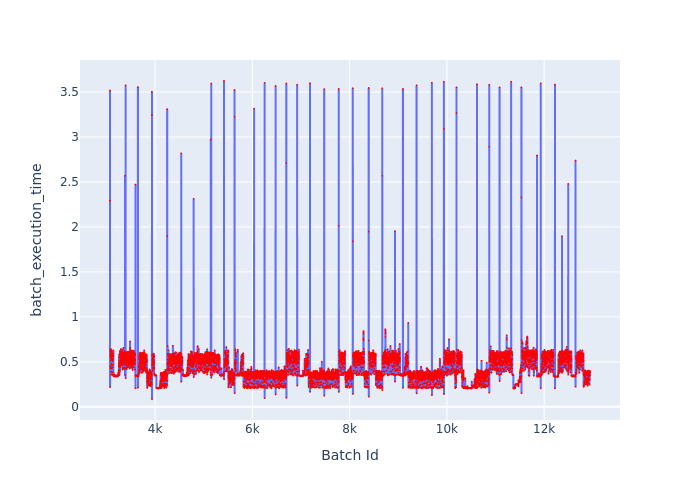

Data behind this chart, as committed beside it:
Batch Id, batch_execution_time
3073, 2.292
3074, 3.516
3075, 0.218
3076, 0.5594
3077, 0.5842
3078, 0.5605
3079, 0.6366
3080, 0.6188
3081, 0.4298
3082, 0.4489
3083, 0.5811
3084, 0.577
3085, 0.6157
3086, 0.5343
3087, 0.5924
3088, 0.604
3089, 0.57
3090, 0.4313
3091, 0.5124
3092, 0.5711
3093, 0.6408
3094, 0.6
3095, 0.602
3096, 0.5968
3097, 0.624
3098, 0.3547
3099, 0.3883
3100, 0.4742
3101, 0.5887
3102, 0.616
3103, 0.5473
3104, 0.5851
3105, 0.5882
3106, 0.5347
3107, 0.4658
3108, 0.4296
3109, 0.593
3110, 0.5764
3111, 0.5275
3112, 0.5337
3113, 0.5858
3114, 0.5562
3115, 0.6152
3116, 0.3814
3117, 0.4356
3118, 0.559
3119, 0.591
3120, 0.5667
3121, 0.5847
3122, 0.5592
3123, 0.5825
3124, 0.5712
3125, 0.3536
3126, 0.4382
3127, 0.5674
3128, 0.5161
3129, 0.5101
3130, 0.5894
3131, 0.5722
3132, 0.5188
... 9,810 more rows
